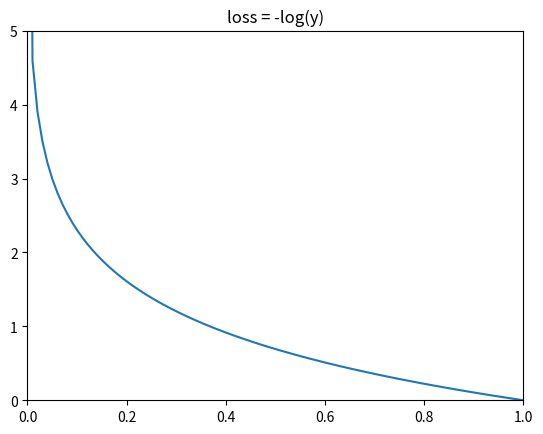

The matplotlib source for this figure:
'''

交叉熵损失

MSE 主要用于预测  线性回归
Cross Entropy 主要用于多分类 logistic 回归  神经网络
Hinge Loss 主要用于最大化间隔距离  SVM支持向量机



'''

import matplotlib.pyplot as plt
import numpy as np
y = np.linspace(0, 1, 100)
delta = 1e-7
l = -np.log(y + delta)
plt.title("loss = -log(y)")
plt.plot(y, l)
plt.ylim(0, 5)
plt.xlim(0, 1.0)
plt.show()

'''
交叉熵损失来说，需要一个非线性的映射

交叉熵损失函数将其进一步作为输入输进sigmoid的函数中
使用交叉熵损失函数的时候，真实值只有两种情况，一种是0，一种是1。
而交叉熵损失中的模型输出在0到1之间。我们使用log函数来表示真实值与模型输出之间的关系。而真实值有两个

交叉熵损失函数从模型输出到损失函数，使用了对数函数，其特点是真实值要么是0要么是1。
损失函数可以让越接近真实值的损失值接近于0，远离真实值的损失值趋向于无穷大。其常用于分类问题中


   首先，可以证明该函数是大于0的
   其次，当y=0时（即真实值为0）若a=0(计算值为0)，c = 0*ln0 + 1*ln1  等于0(前项等于0，后项也等于0)。
   当y=1时，若a=0, c = ln0 +  0*ln1等于无穷大。
即：计算值与真实值差距越大，损失函数越大。反之亦然。
所以cross-entropy满足我们对损失函数的定义。所以他是个合格的损失函数



'''